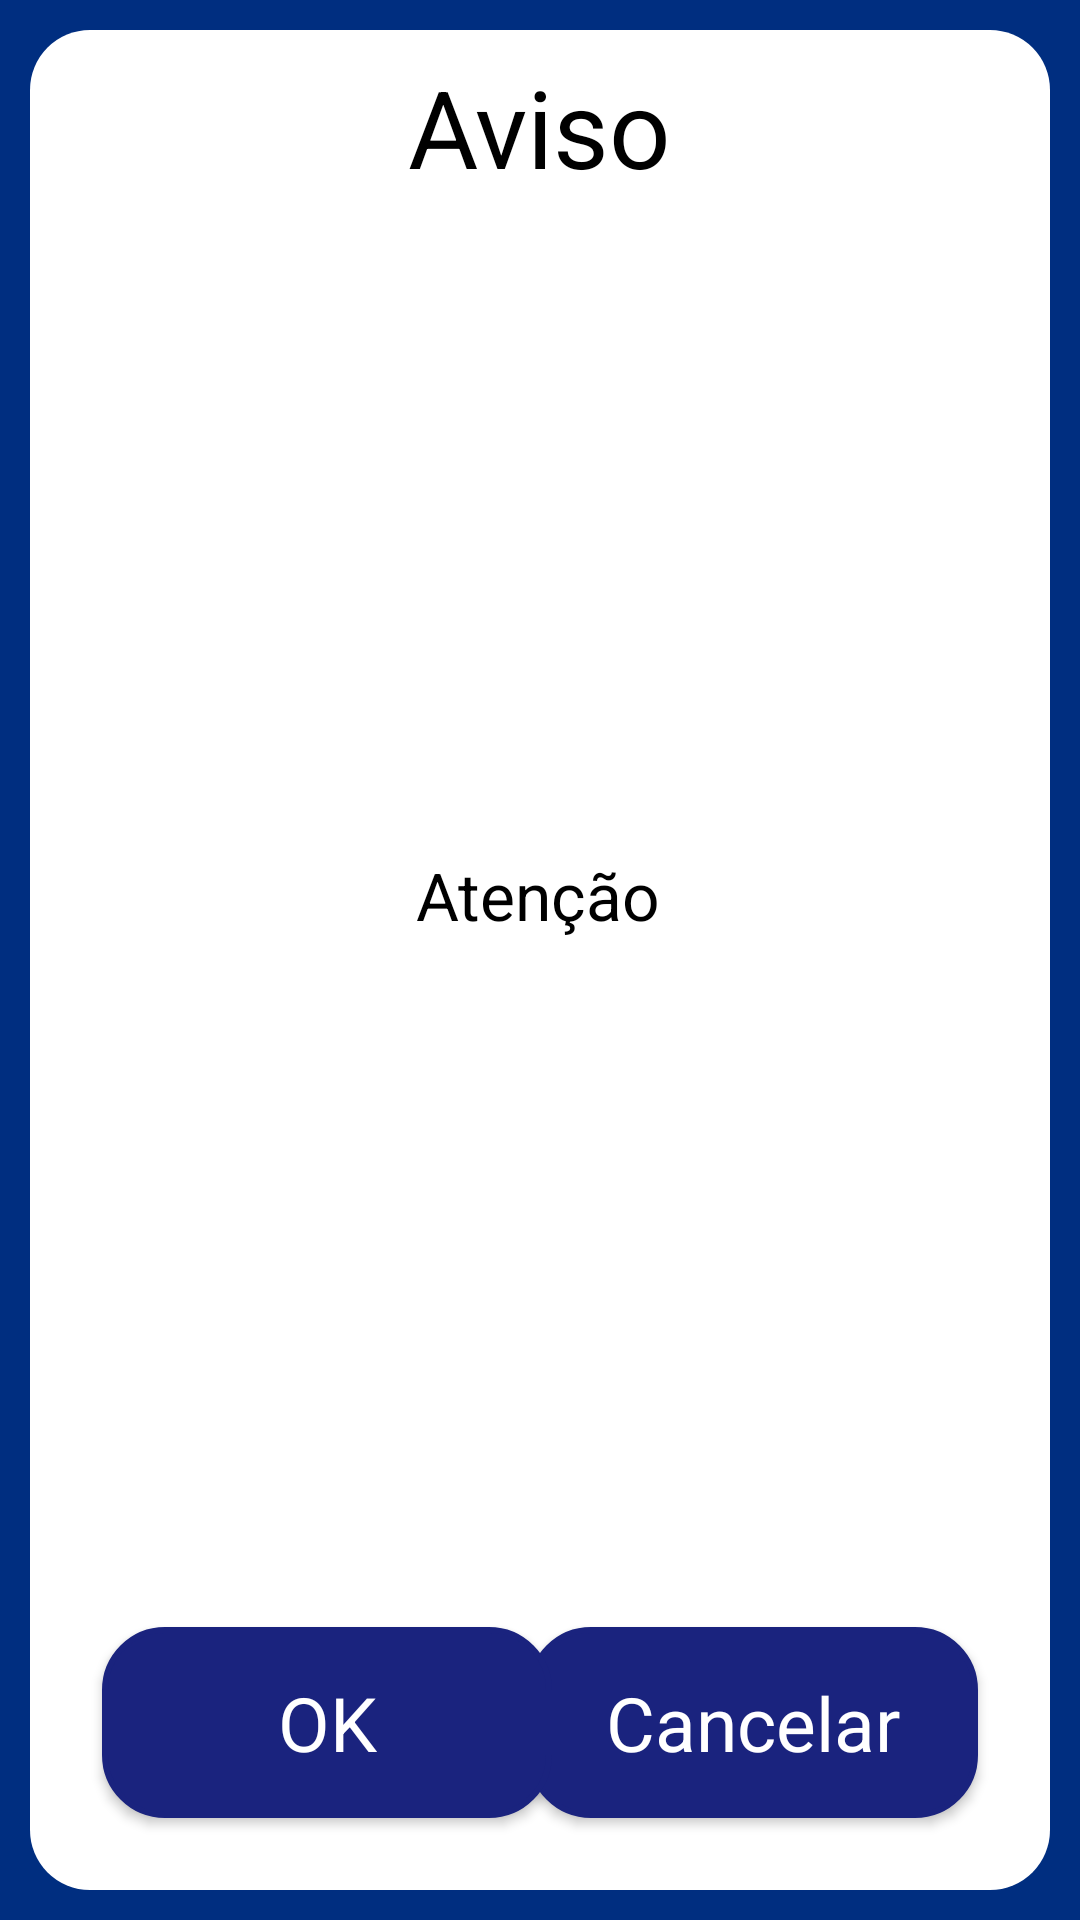

This screen was rendered from an Android layout file. Write that file and the resources it references.
<!-- AndroidManifest.xml: application theme Theme.CortedeMudaExataID -->
<!-- res/layout/alert_pergunta.xml -->
<?xml version="1.0" encoding="utf-8"?>
<androidx.constraintlayout.widget.ConstraintLayout xmlns:android="http://schemas.android.com/apk/res/android"
    xmlns:app="http://schemas.android.com/apk/res-auto"
    xmlns:tools="http://schemas.android.com/tools"
    android:layout_width="match_parent"
    android:layout_height="wrap_content"
    android:theme="@style/LayoutPadraoConstraint">

    <FrameLayout
        android:layout_width="match_parent"
        android:layout_height="match_parent"
        android:layout_margin="10dip"
        android:layout_marginStart="10dp"
        android:layout_marginTop="10dp"
        android:layout_marginEnd="10dp"
        android:layout_marginBottom="10dp"
        android:theme="@style/LayoutPadraoFrame"
        app:layout_constraintBottom_toBottomOf="parent"
        app:layout_constraintEnd_toEndOf="parent"
        app:layout_constraintStart_toStartOf="parent"
        app:layout_constraintTop_toTopOf="parent">

        <androidx.constraintlayout.widget.ConstraintLayout
            android:layout_width="match_parent"
            android:layout_height="match_parent"
            android:layout_margin="4dip"
            android:theme="@style/LayoutPadraoConstraintInterno">

            <Button
                android:id="@+id/btn_Cancela"
                style="@style/LayoutPadraoBttLogin"
                android:layout_width="150dp"
                android:layout_height="wrap_content"
                android:layout_margin="16dp"
                android:layout_marginBottom="16dp"
                android:text="@string/btn_cancelar"
                android:textColor="@color/white"
                android:textSize="25dp"
                app:layout_constraintBottom_toBottomOf="parent"
                app:layout_constraintEnd_toEndOf="parent" />

            <Button
                android:id="@+id/btn_OkPergunta"
                style="@style/LayoutPadraoBttLogin"
                android:layout_width="150dp"
                android:layout_height="wrap_content"
                android:layout_margin="16dp"
                android:layout_marginBottom="16dp"
                android:text="@string/btn_ok"
                android:textColor="@color/white"
                android:textSize="25dp"
                app:layout_constraintBottom_toBottomOf="parent"
                app:layout_constraintStart_toStartOf="parent" />

            <TextView
                android:id="@+id/txtmsg"
                android:layout_width="wrap_content"
                android:layout_height="wrap_content"
                android:layout_marginTop="36dp"
                android:layout_marginBottom="48dp"
                android:gravity="center"
                android:text="Atenção"
                android:textSize="22sp"
                app:layout_constraintBottom_toTopOf="@+id/btn_Cancela"
                app:layout_constraintEnd_toEndOf="parent"
                app:layout_constraintHorizontal_bias="0.498"
                app:layout_constraintStart_toStartOf="parent"
                app:layout_constraintTop_toBottomOf="@+id/textView5" />

            <TextView
                android:id="@+id/textView5"
                android:layout_width="wrap_content"
                android:layout_height="wrap_content"
                android:text="Aviso"
                android:textSize="36sp"
                app:layout_constraintEnd_toEndOf="parent"
                app:layout_constraintStart_toStartOf="parent"
                app:layout_constraintTop_toTopOf="parent" />
        </androidx.constraintlayout.widget.ConstraintLayout>
    </FrameLayout>

</androidx.constraintlayout.widget.ConstraintLayout>
<!-- resources referenced by this layout -->
<resources>
  <color name="white">#FFFFFFFF</color>
  <string name="btn_cancelar">Cancelar</string>
  <string name="btn_ok">OK</string>
  <style name="LayoutPadraoBttLogin" parent="Theme.CortedeMudaExataID">
          <item name="android:padding">15dip</item>
          <item name="android:layout_marginBottom">8dp</item>
          <item name="android:width">350dp</item>
          <item name="android:background">@drawable/wrapper_btn</item>
      </style>
  <style name="LayoutPadraoConstraint" parent="Theme.CortedeMudaExataID">
          <item name="colorSurface">#FFFFFF</item>
          <item name="android:background">@color/ic_launcher_background</item>
  
      </style>
  <style name="LayoutPadraoConstraintInterno" parent="Theme.CortedeMudaExataID">
          <item name="android:background">#FFFFFF</item>
      </style>
  <style name="LayoutPadraoFrame" parent="Theme.CortedeMudaExataID">
          <item name="android:background">@drawable/wrapper_scroll_round</item>
      </style>
  <style name="Theme.CortedeMudaExataID" parent="Theme.AppCompat.Light.NoActionBar">
          
          <item name="colorPrimary">@color/ic_launcher_background</item>
          <item name="colorPrimaryDark">@color/purple_700</item>
          <item name="colorAccent">@color/light_blue_900</item>
  
          <item name="android:textColor">#000000</item>
          <item name="android:textColorHint">#000000</item>
          <item name="editTextStyle">@style/Widget.AppCompat.EditText</item>
          
      </style>
  <!-- drawable wrapper_btn (drawable) -->
  <?xml version="1.0" encoding="utf-8"?>
  <selector xmlns:android="http://schemas.android.com/apk/res/android">
  <item android:state_pressed="false">
      <shape android:tint="@color/azul_primary">
          <corners android:radius="20dip" />
          <solid android:color="@color/ic_launcher_background" />
          <stroke
              android:width="2dip"
              android:color="@color/ic_launcher_background" />
          <padding
              android:bottom="4dip"
              android:left="4dip"
              android:right="4dip"
              android:top="4dip" />
      </shape>
  </item>
  <item android:state_pressed="true">
      <shape android:shape="rectangle">
          <corners android:radius="20dip" />
          <solid android:color="@color/light_blue_600" />
          <stroke
              android:width="2dip"
              android:color="@color/light_blue_600" />
          <padding
              android:bottom="4dip"
              android:left="4dip"
              android:right="4dip"
              android:top="4dip" />
      </shape>
  </item>
  </selector>
  <color name="ic_launcher_background">#002E80</color>
  <!-- drawable wrapper_scroll_round (drawable) -->
  <?xml version="1.0" encoding="utf-8"?>
  <selector xmlns:android="http://schemas.android.com/apk/res/android">
  <item android:state_pressed="false">
      <shape android:shape="rectangle">
          <corners android:radius="20dp" />
          <solid android:color="@color/white" />
          <padding
              android:bottom="4dp"
              android:left="4dp"
              android:right="4dp"
              android:top="4dp" />
      </shape>
  </item>
  </selector>
  <color name="purple_700">#FF3700B3</color>
  <color name="light_blue_900">#FF01579B</color>
  <color name="azul_primary">#1A237E</color>
  <color name="light_blue_600">#FF039BE5</color>
</resources>
